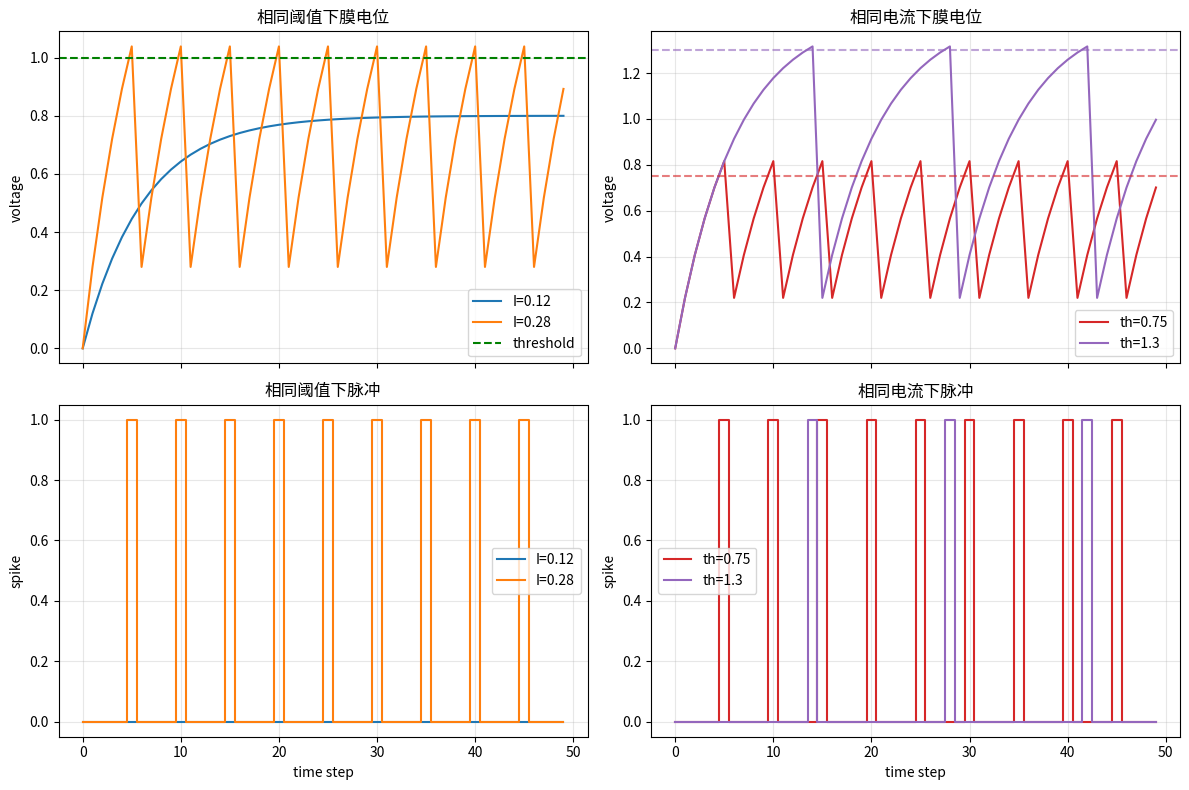

Python code for this plot:
import numpy as np
import matplotlib.pyplot as plt

def simulate_neuron(input_current, threshold, decay=0.85, T=50, reset_value=0.0):
    voltage = np.zeros(T)
    spikes = np.zeros(T)
    for t in range(1, T):
        if spikes[t-1] == 1:
            prev_v = reset_value
        else:
            prev_v = voltage[t-1]
        voltage[t] = decay * prev_v + input_current
        if voltage[t] >= threshold:
            spikes[t] = 1
    return voltage, spikes

def main():
    T = 50
    time = np.arange(T)

    # 情况1：相同阈值，不同电流
    threshold_same = 1.0
    current_small = 0.12
    current_large = 0.28

    voltage_small, spikes_small = simulate_neuron(current_small, threshold_same, T=T)
    voltage_large, spikes_large = simulate_neuron(current_large, threshold_same, T=T)

    # 情况2：相同电流，不同阈值
    input_current_same = 0.22
    threshold_low = 0.75
    threshold_high = 1.30

    voltage_low, spikes_low = simulate_neuron(input_current_same, threshold_low, T=T)
    voltage_high, spikes_high = simulate_neuron(input_current_same, threshold_high, T=T)

    # 绘图
    fig, axes = plt.subplots(2, 2, figsize=(12, 8), sharex=True)

    axes[0,0].plot(time, voltage_small, label=f"I={current_small}", color="tab:blue")
    axes[0,0].plot(time, voltage_large, label=f"I={current_large}", color="tab:orange")
    axes[0,0].axhline(threshold_same, linestyle="--", color="green", label="threshold")
    axes[0,0].set_title("相同阈值下膜电位")
    axes[0,0].set_ylabel("voltage")
    axes[0,0].grid(alpha=0.3)
    axes[0,0].legend()

    axes[1,0].step(time, spikes_small, where="mid", label=f"I={current_small}", color="tab:blue")
    axes[1,0].step(time, spikes_large, where="mid", label=f"I={current_large}", color="tab:orange")
    axes[1,0].set_title("相同阈值下脉冲")
    axes[1,0].set_xlabel("time step")
    axes[1,0].set_ylabel("spike")
    axes[1,0].grid(alpha=0.3)
    axes[1,0].legend()

    axes[0,1].plot(time, voltage_low, label=f"th={threshold_low}", color="tab:red")
    axes[0,1].plot(time, voltage_high, label=f"th={threshold_high}", color="tab:purple")
    axes[0,1].axhline(threshold_low, linestyle="--", color="tab:red", alpha=0.6)
    axes[0,1].axhline(threshold_high, linestyle="--", color="tab:purple", alpha=0.6)
    axes[0,1].set_title("相同电流下膜电位")
    axes[0,1].set_ylabel("voltage")
    axes[0,1].grid(alpha=0.3)
    axes[0,1].legend()

    axes[1,1].step(time, spikes_low, where="mid", label=f"th={threshold_low}", color="tab:red")
    axes[1,1].step(time, spikes_high, where="mid", label=f"th={threshold_high}", color="tab:purple")
    axes[1,1].set_title("相同电流下脉冲")
    axes[1,1].set_xlabel("time step")
    axes[1,1].set_ylabel("spike")
    axes[1,1].grid(alpha=0.3)
    axes[1,1].legend()

    plt.tight_layout()
    plt.show()

if __name__ == "__main__":
    main()
